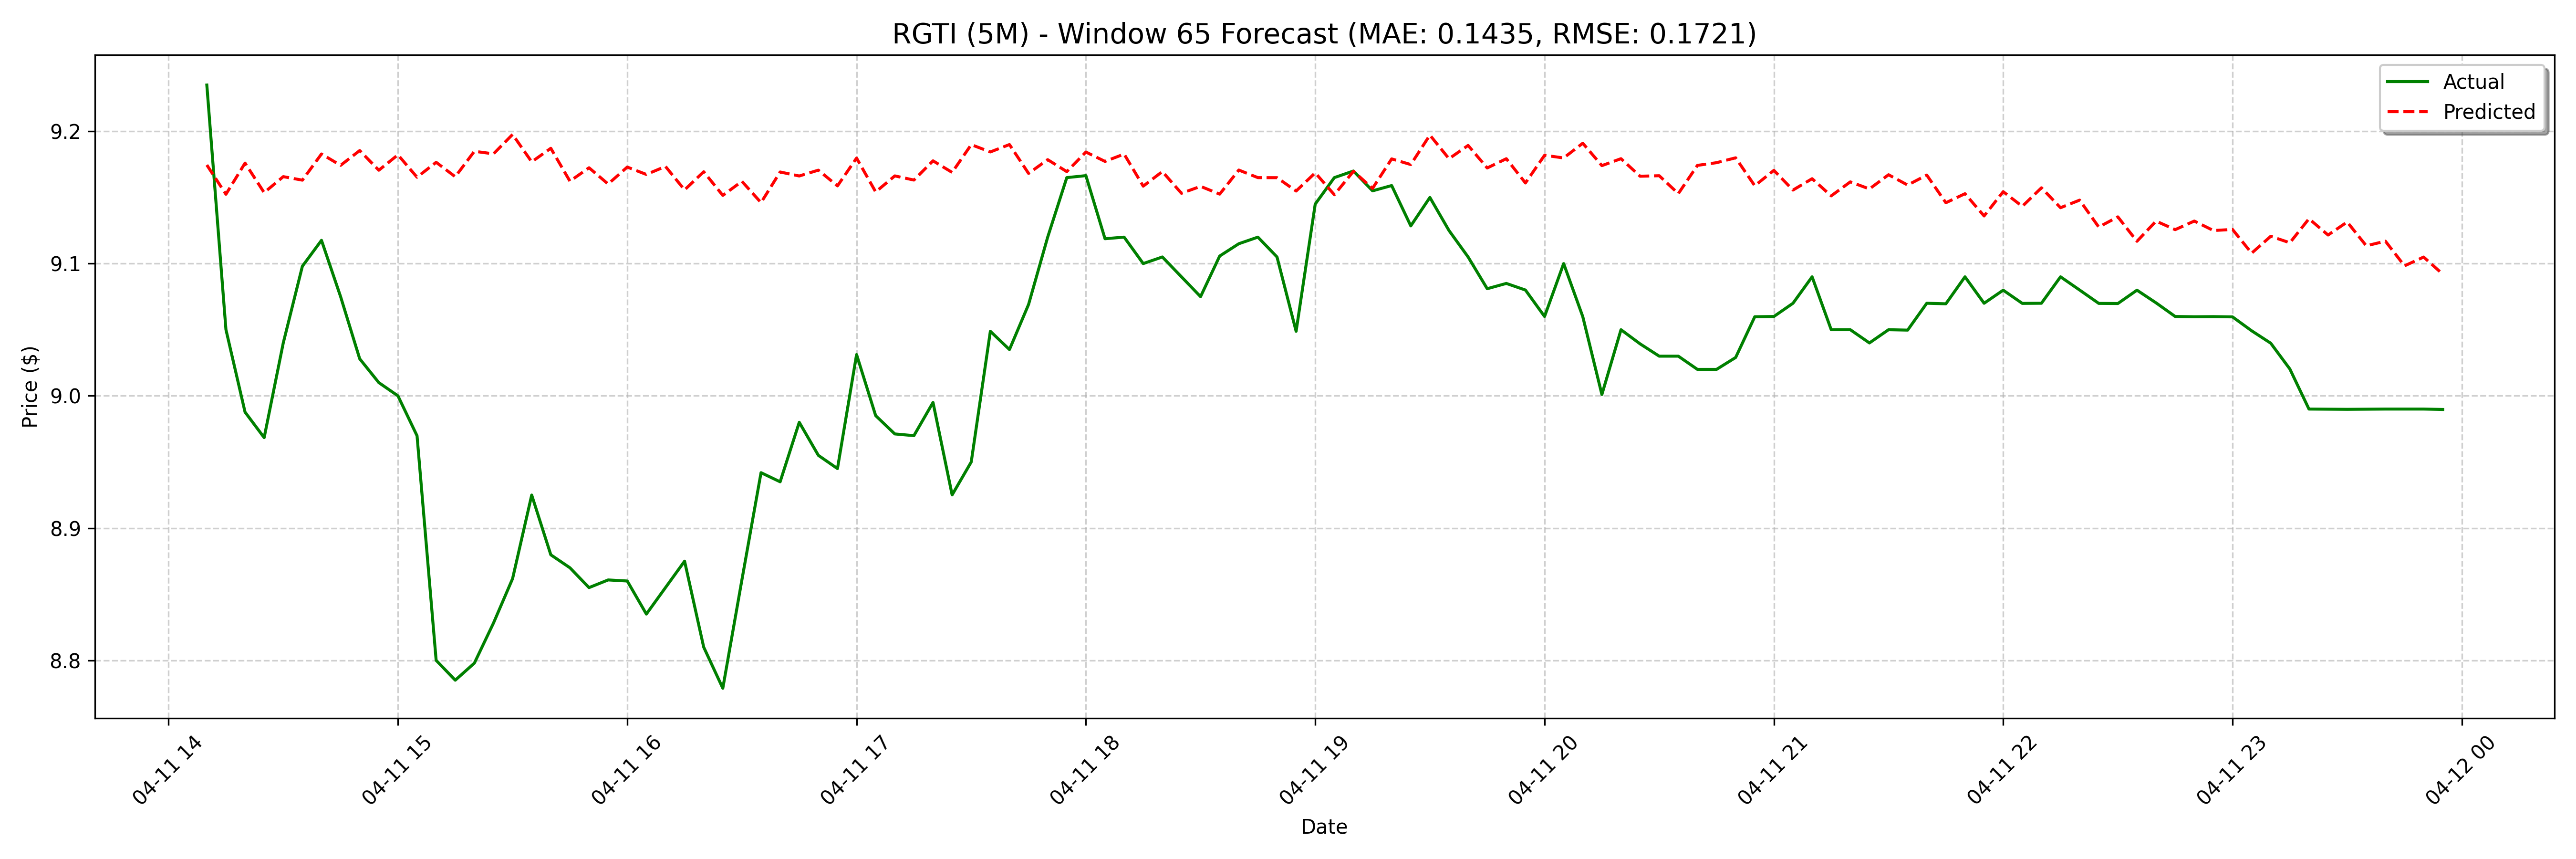

Data behind this chart, as committed beside it:
date, actual, forecast
2025-04-11 14:10:00, 9.235, 9.175
2025-04-11 14:15:00, 9.05, 9.152
2025-04-11 14:20:00, 8.988, 9.176
2025-04-11 14:25:00, 8.968, 9.154
2025-04-11 14:30:00, 9.04, 9.166
2025-04-11 14:35:00, 9.098, 9.163
2025-04-11 14:40:00, 9.118, 9.183
2025-04-11 14:45:00, 9.075, 9.174
2025-04-11 14:50:00, 9.028, 9.185
2025-04-11 14:55:00, 9.01, 9.171
2025-04-11 15:00:00, 9.0, 9.182
2025-04-11 15:05:00, 8.97, 9.165
2025-04-11 15:10:00, 8.8, 9.177
2025-04-11 15:15:00, 8.785, 9.166
2025-04-11 15:20:00, 8.798, 9.185
2025-04-11 15:25:00, 8.828, 9.183
2025-04-11 15:30:00, 8.862, 9.198
2025-04-11 15:35:00, 8.925, 9.177
2025-04-11 15:40:00, 8.88, 9.187
2025-04-11 15:45:00, 8.87, 9.162
2025-04-11 15:50:00, 8.855, 9.172
2025-04-11 15:55:00, 8.861, 9.16
2025-04-11 16:00:00, 8.86, 9.173
2025-04-11 16:05:00, 8.835, 9.167
2025-04-11 16:10:00, 8.855, 9.173
2025-04-11 16:15:00, 8.875, 9.156
2025-04-11 16:20:00, 8.81, 9.169
2025-04-11 16:25:00, 8.779, 9.152
2025-04-11 16:30:00, 8.861, 9.162
2025-04-11 16:35:00, 8.942, 9.146
2025-04-11 16:40:00, 8.935, 9.169
2025-04-11 16:45:00, 8.98, 9.166
2025-04-11 16:50:00, 8.955, 9.171
2025-04-11 16:55:00, 8.945, 9.159
2025-04-11 17:00:00, 9.031, 9.18
2025-04-11 17:05:00, 8.985, 9.154
2025-04-11 17:10:00, 8.971, 9.166
2025-04-11 17:15:00, 8.97, 9.163
2025-04-11 17:20:00, 8.995, 9.178
2025-04-11 17:25:00, 8.925, 9.169
2025-04-11 17:30:00, 8.95, 9.19
2025-04-11 17:35:00, 9.049, 9.184
2025-04-11 17:40:00, 9.035, 9.19
2025-04-11 17:45:00, 9.069, 9.168
2025-04-11 17:50:00, 9.12, 9.179
2025-04-11 17:55:00, 9.165, 9.17
2025-04-11 18:00:00, 9.167, 9.184
2025-04-11 18:05:00, 9.119, 9.177
2025-04-11 18:10:00, 9.12, 9.183
2025-04-11 18:15:00, 9.1, 9.159
2025-04-11 18:20:00, 9.105, 9.17
2025-04-11 18:25:00, 9.09, 9.153
2025-04-11 18:30:00, 9.075, 9.158
2025-04-11 18:35:00, 9.106, 9.153
2025-04-11 18:40:00, 9.115, 9.171
2025-04-11 18:45:00, 9.12, 9.165
2025-04-11 18:50:00, 9.105, 9.165
2025-04-11 18:55:00, 9.049, 9.155
2025-04-11 19:00:00, 9.145, 9.169
2025-04-11 19:05:00, 9.165, 9.152
... 68 more rows
